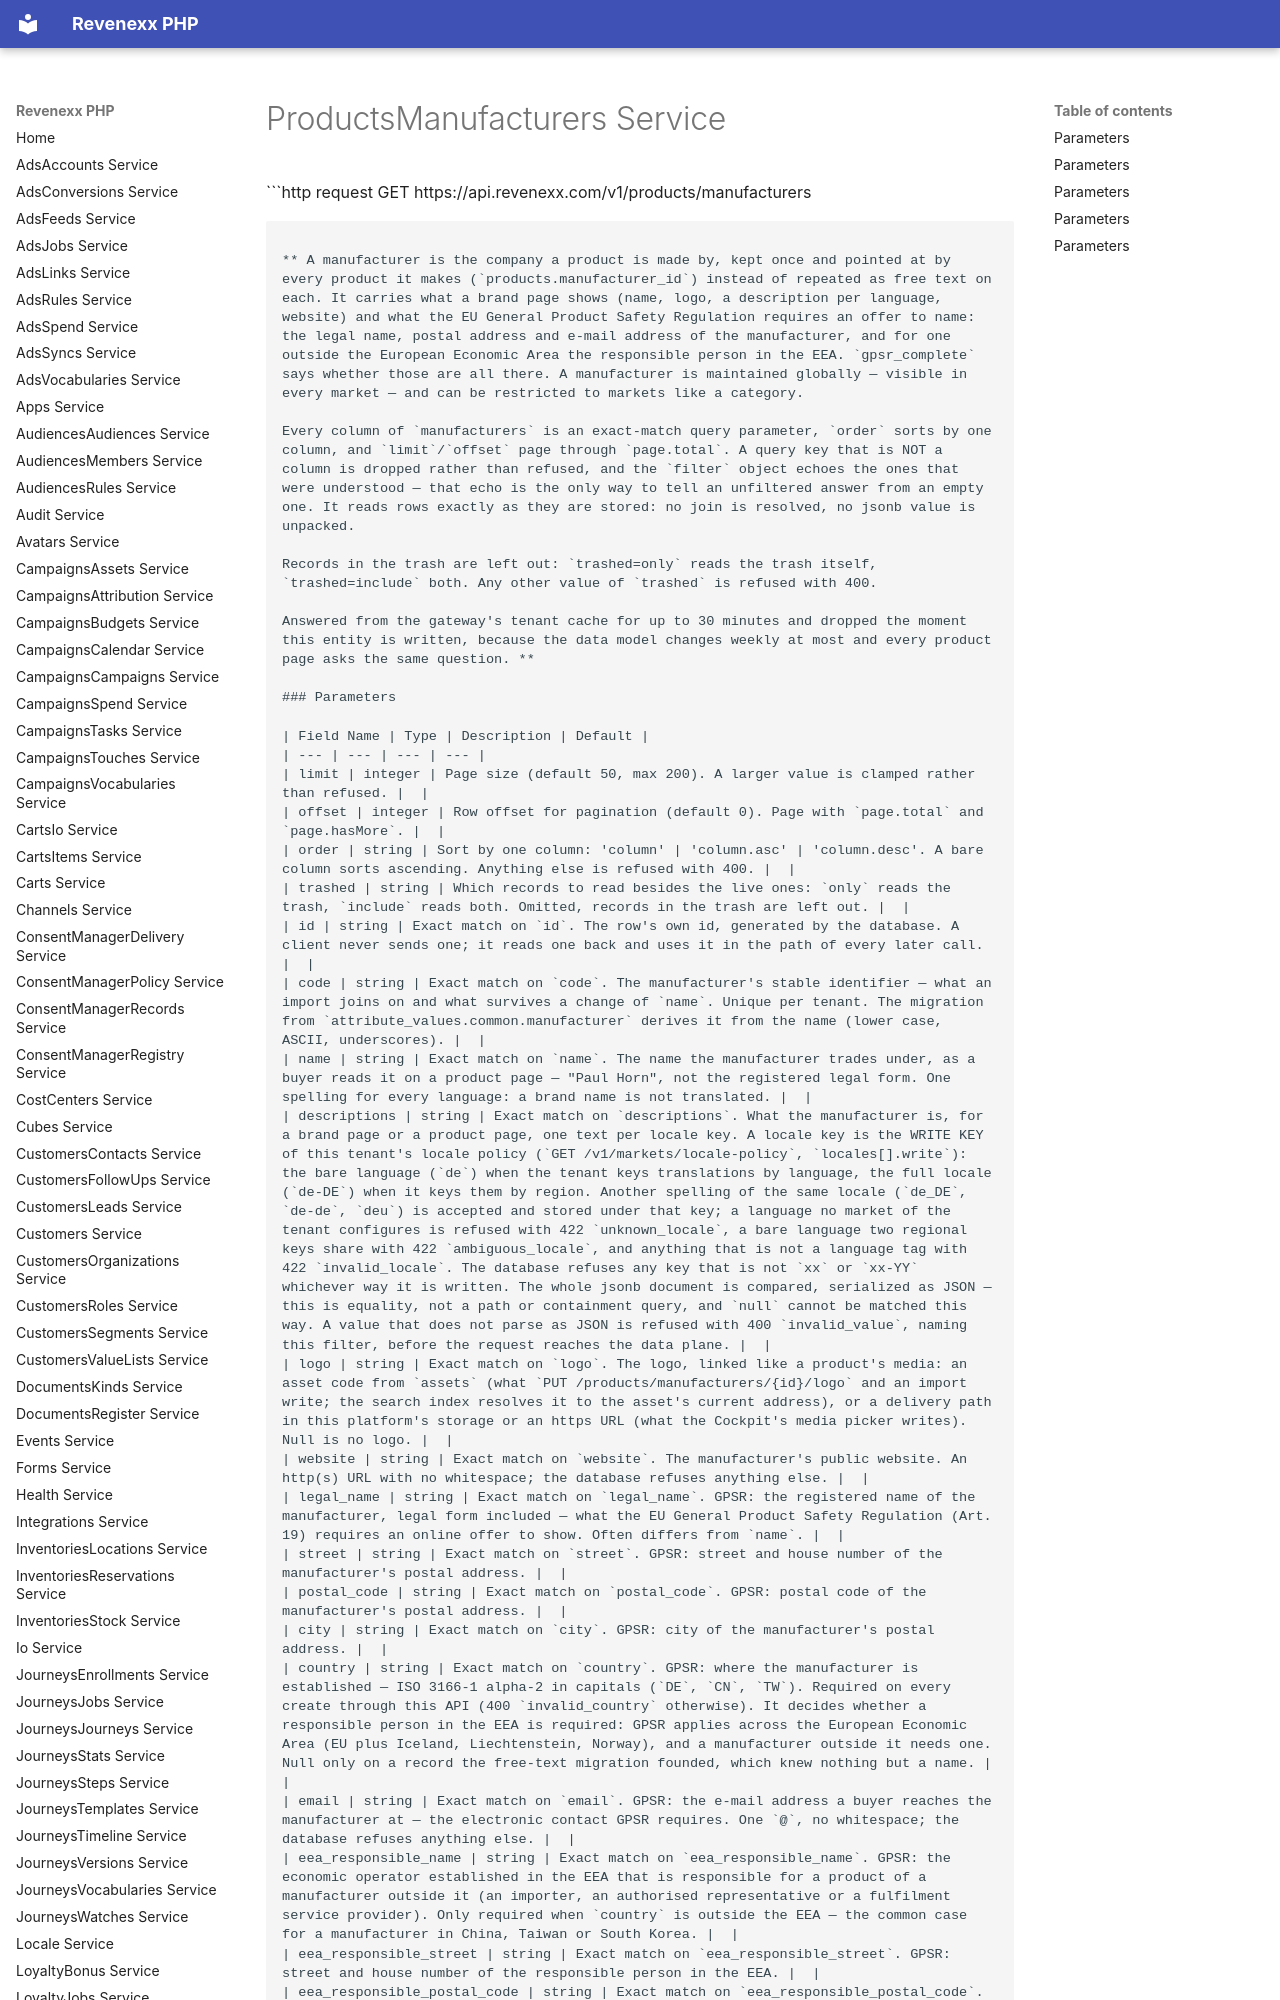

repository: revenexx-sdks/php · page: products.manufacturers/index.html · generator: mkdocs

# ProductsManufacturers Service


```http request
GET https://api.revenexx.com/v1/products/manufacturers
```

** A manufacturer is the company a product is made by, kept once and pointed at by every product it makes (`products.manufacturer_id`) instead of repeated as free text on each. It carries what a brand page shows (name, logo, a description per language, website) and what the EU General Product Safety Regulation requires an offer to name: the legal name, postal address and e-mail address of the manufacturer, and for one outside the European Economic Area the responsible person in the EEA. `gpsr_complete` says whether those are all there. A manufacturer is maintained globally — visible in every market — and can be restricted to markets like a category.

Every column of `manufacturers` is an exact-match query parameter, `order` sorts by one column, and `limit`/`offset` page through `page.total`. A query key that is NOT a column is dropped rather than refused, and the `filter` object echoes the ones that were understood — that echo is the only way to tell an unfiltered answer from an empty one. It reads rows exactly as they are stored: no join is resolved, no jsonb value is unpacked.

Records in the trash are left out: `trashed=only` reads the trash itself, `trashed=include` both. Any other value of `trashed` is refused with 400.

Answered from the gateway's tenant cache for up to 30 minutes and dropped the moment this entity is written, because the data model changes weekly at most and every product page asks the same question. **
